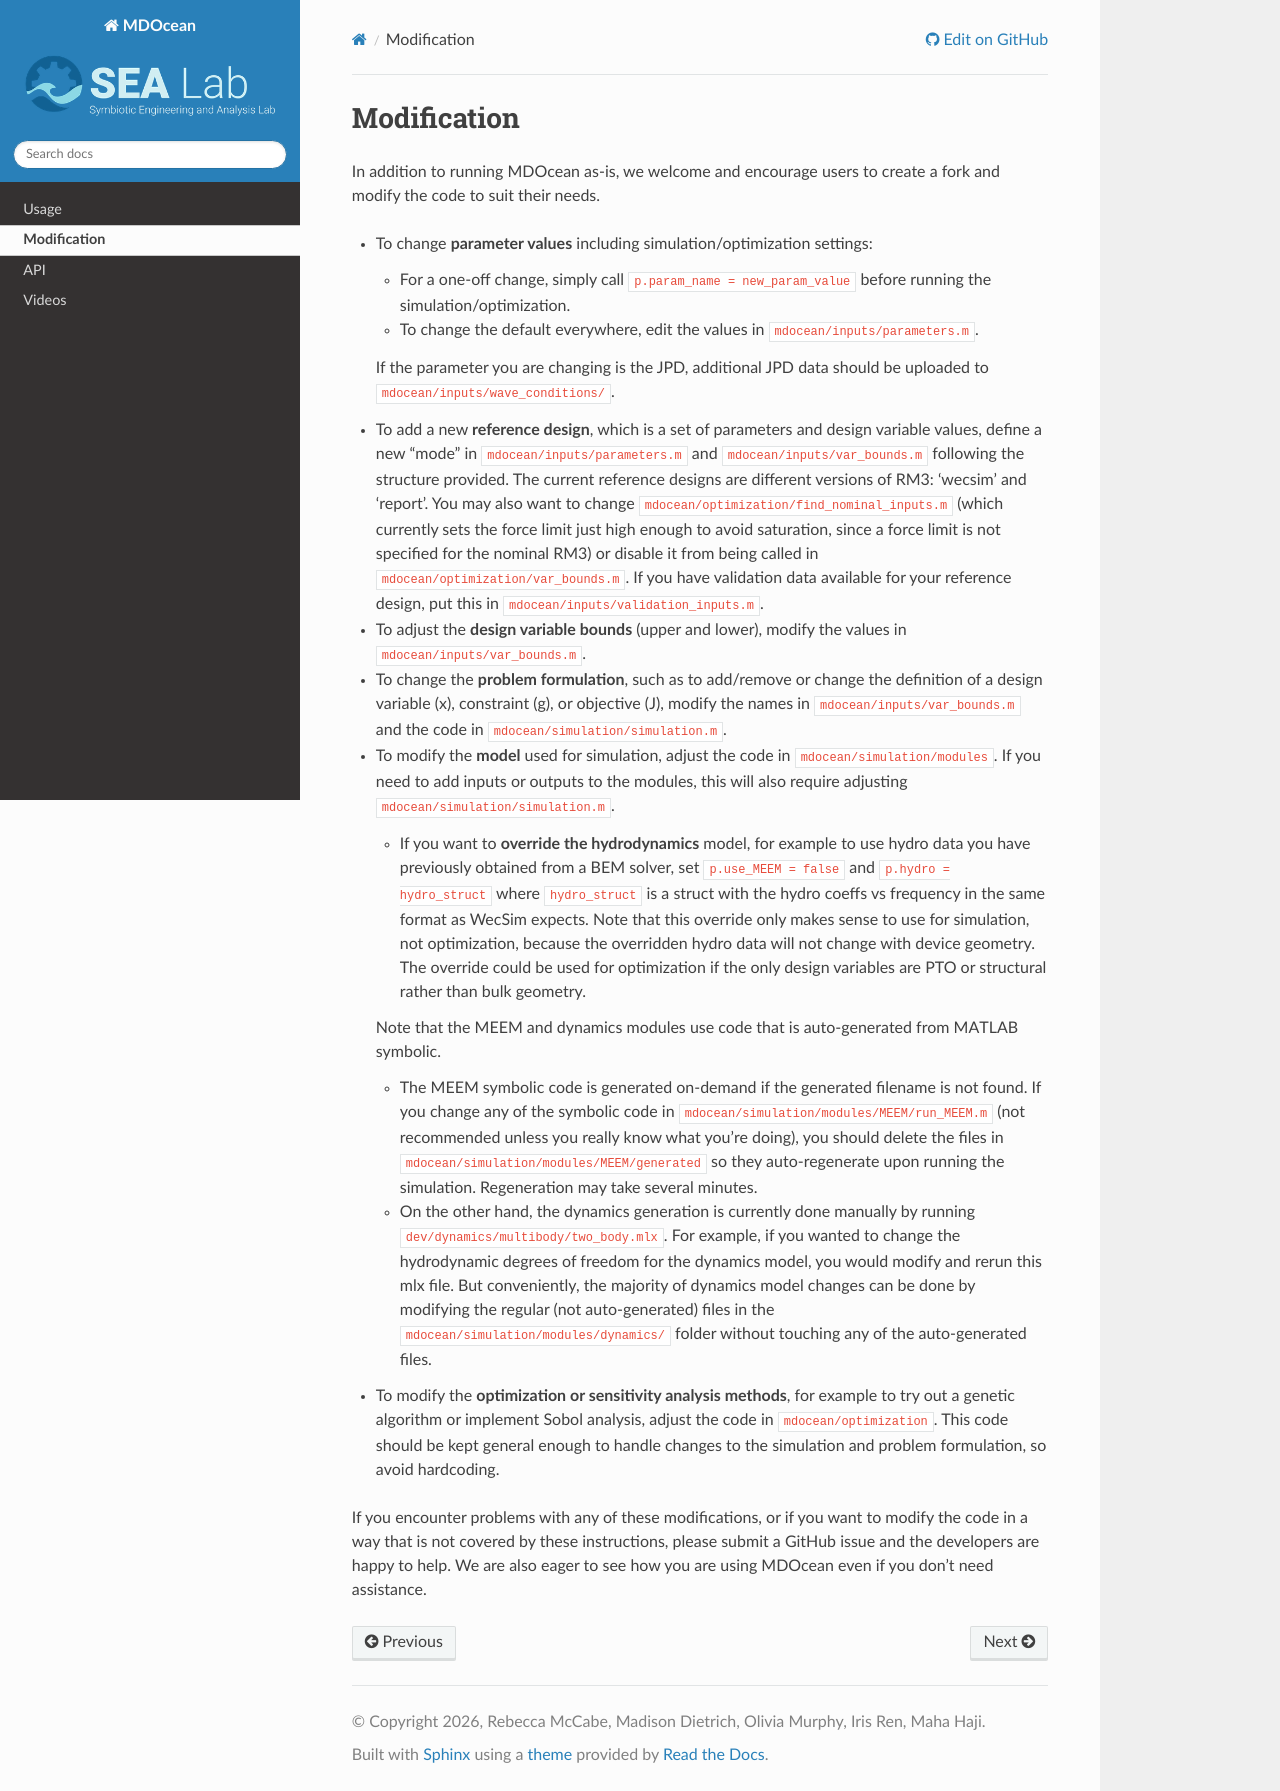

repository: symbiotic-engineering/MDOcean · page: modification.html · generator: sphinx

Modification
============

In addition to running MDOcean as-is, we welcome and encourage users to create a fork and modify the code to suit their needs.

- To change **parameter values** including simulation/optimization settings:

  - For a one-off change, simply call ``p.param_name = new_param_value`` before running the simulation/optimization.
  - To change the default everywhere, edit the values in ``mdocean/inputs/parameters.m``. 

  If the parameter you are changing is the JPD, additional JPD data should be uploaded to ``mdocean/inputs/wave_conditions/``.
- To add a new **reference design**, which is a set of parameters and design variable values, define a new "mode" in 
  ``mdocean/inputs/parameters.m`` and ``mdocean/inputs/var_bounds.m`` following the structure provided. 
  The current reference designs are different versions of RM3: 'wecsim' and 'report'. 
  You may also want to change ``mdocean/optimization/find_nominal_inputs.m`` 
  (which currently sets the force limit just high enough to avoid saturation, since a force limit is not specified for the nominal RM3) 
  or disable it from being called in ``mdocean/optimization/var_bounds.m``.
  If you have validation data available for your reference design, put this in ``mdocean/inputs/validation_inputs.m``.
- To adjust the **design variable bounds** (upper and lower), modify the values in ``mdocean/inputs/var_bounds.m``.
- To change the **problem formulation**, such as to add/remove or change the definition of a design variable (x), constraint (g), or objective (J), 
  modify the names in ``mdocean/inputs/var_bounds.m`` and the code in ``mdocean/simulation/simulation.m``.
- To modify the **model** used for simulation, adjust the code in ``mdocean/simulation/modules``. 
  If you need to add inputs or outputs to the modules, this will also require adjusting ``mdocean/simulation/simulation.m``.

  - If you want to **override the hydrodynamics** model, for example to use hydro data you have previously obtained from a BEM solver,
    set ``p.use_MEEM = false`` and ``p.hydro = hydro_struct`` where ``hydro_struct`` is a struct with the hydro coeffs vs frequency 
    in the same format as WecSim expects. Note that this override only makes sense to use for simulation, not optimization, because the 
    overridden hydro data will not change with device geometry. The override could be used for optimization if the only design variables 
    are PTO or structural rather than bulk geometry.

  Note that the MEEM and dynamics modules use code that is auto-generated from MATLAB symbolic. 

  - The MEEM symbolic code is generated on-demand if the generated filename is not found. If you change any of the symbolic code in
    ``mdocean/simulation/modules/MEEM/run_MEEM.m`` (not recommended unless you really know what you're doing), you should delete the files in 
    ``mdocean/simulation/modules/MEEM/generated`` so they auto-regenerate upon running the simulation. Regeneration may take several minutes. 
  - On the other hand, the dynamics generation is currently done manually by running ``dev/dynamics/multibody/two_body.mlx``.
    For example, if you wanted to change the hydrodynamic degrees of freedom for the dynamics model, you would modify and rerun this mlx file.
    But conveniently, the majority of dynamics model changes can be done by modifying the regular (not auto-generated) files in the
    ``mdocean/simulation/modules/dynamics/`` folder without touching any of the auto-generated files.

- To modify the **optimization or sensitivity analysis methods**, for example to try out a genetic algorithm or implement Sobol analysis, 
  adjust the code in ``mdocean/optimization``. This code should be kept general enough to handle changes to the simulation and problem formulation,
  so avoid hardcoding.

If you encounter problems with any of these modifications, or if you want to modify the code in a way that is not covered by these instructions,
please submit a GitHub issue and the developers are happy to help.
We are also eager to see how you are using MDOcean even if you don't need assistance.
